Labelled photos from "split_cnn_dataset", an image-classification folder in Luki26-png/mango-leaf-classifier. The possible labels are: apel mango, dodol mango, harum manis mango.

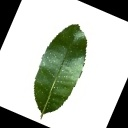
Label: apel mango

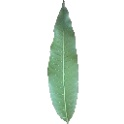
Label: harum manis mango

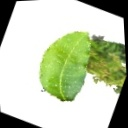
Label: dodol mango

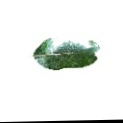
Label: apel mango

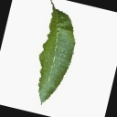
Label: dodol mango

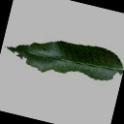
Label: harum manis mango
